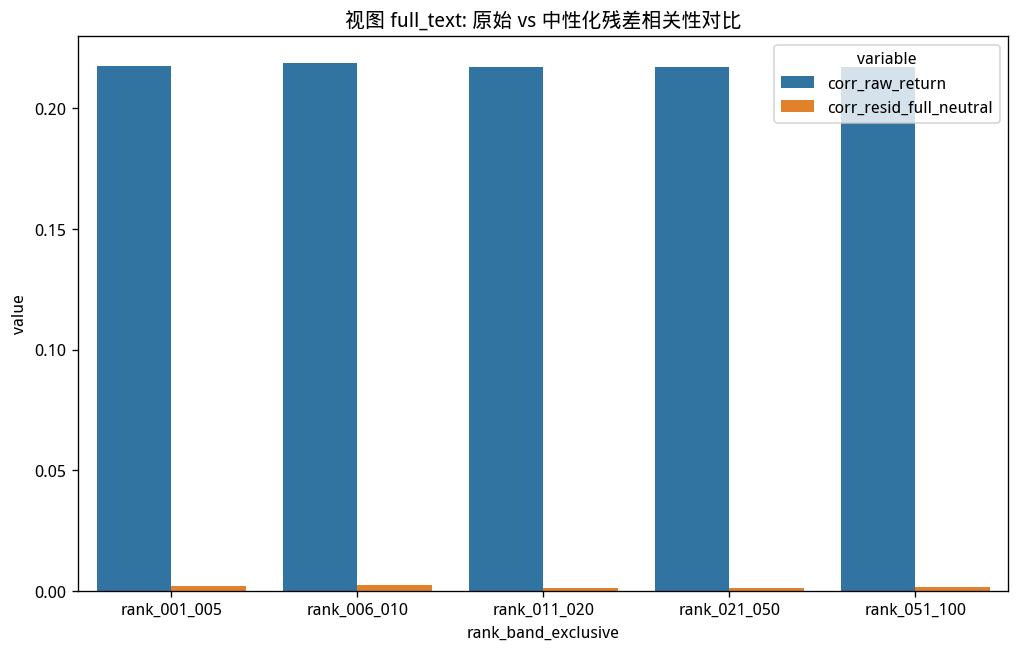

The data file committed next to this chart (first rows):
rank_band_exclusive, variable, value
rank_001_005, corr_raw_return, 0.2177
rank_006_010, corr_raw_return, 0.219
rank_011_020, corr_raw_return, 0.2171
rank_021_050, corr_raw_return, 0.2173
rank_051_100, corr_raw_return, 0.2171
rank_001_005, corr_resid_full_neutral, 0.001873
rank_006_010, corr_resid_full_neutral, 0.002389
rank_011_020, corr_resid_full_neutral, 0.001104
rank_021_050, corr_resid_full_neutral, 0.001001
rank_051_100, corr_resid_full_neutral, 0.001571
